Run: headless pygame with SDL's dummy video driver; simulated clock (each Clock.tick advances the game by its frame time, no real sleeping); random seed 0; keys injected as events and as key.get_pressed() state; no mouse input.
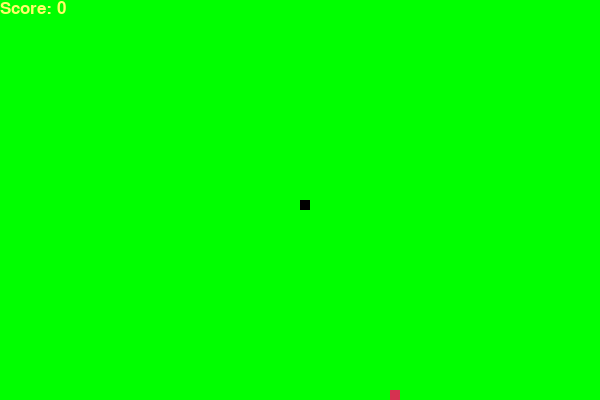
Frame 1 of 4 · flips 1–60 · no input
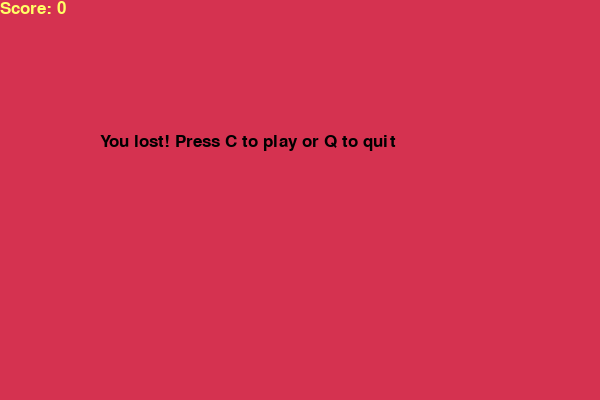
Frame 2 of 4 · flips 61–180 · tapped SPACE, RETURN · held RIGHT (→), D
Frame 3 of 4 · flips 181–300 · held DOWN (↓), S · screen unchanged from frame 2, image omitted
Frame 4 of 4 · flips 301–420 · held LEFT (←), A, UP (↑), W · screen unchanged from frame 3, image omitted

The pygame program that drew these frames:

import pygame
import random

pygame.init()

white = (255, 255, 255)
yellow = (255, 255, 102)
black = (0, 0, 0)
red = (213, 50, 80)
green = (0, 255, 0)

w = 600
h = 400

screen = pygame.display.set_mode((w, h))
timer = pygame.time.Clock()
speed = 15
block = 10

font_style = pygame.font.SysFont("arial", 25)

def my_score(score):
    val = font_style.render("Score: " + str(score), True, yellow)
    screen.blit(val, [0, 0])

def draw_snake(block, snake_list):
    for x in snake_list:
        pygame.draw.rect(screen, black, [x[0], x[1], block, block])

def run_game():
    over = False
    close = False

    x1 = w / 2
    y1 = h / 2
    x1_change = 0
    y1_change = 0

    body = []
    length = 1

    foodx = round(random.randrange(0, w - block) / 10.0) * 10.0
    foody = round(random.randrange(0, h - block) / 10.0) * 10.0

    while not over:

        while close == True:
            screen.fill(red)
            msg = font_style.render("You lost! Press C to play or Q to quit", True, black)
            screen.blit(msg, [w / 6, h / 3])
            my_score(length - 1)
            pygame.display.update()

            for event in pygame.event.get():
                if event.type == pygame.KEYDOWN:
                    if event.key == pygame.K_q:
                        over = True
                        close = False
                    if event.key == pygame.K_c:
                        run_game()

        for event in pygame.event.get():
            if event.type == pygame.QUIT:
                over = True
            if event.type == pygame.KEYDOWN:
                if event.key == pygame.K_LEFT:
                    x1_change = -block
                    y1_change = 0
                elif event.key == pygame.K_RIGHT:
                    x1_change = block
                    y1_change = 0
                elif event.key == pygame.K_UP:
                    y1_change = -block
                    x1_change = 0
                elif event.key == pygame.K_DOWN:
                    y1_change = block
                    x1_change = 0

        if x1 >= w or x1 < 0 or y1 >= h or y1 < 0:
            close = True
        
        x1 += x1_change
        y1 += y1_change
        screen.fill(green)
        pygame.draw.rect(screen, red, [foodx, foody, block, block])
        
        head = []
        head.append(x1)
        head.append(y1)
        body.append(head)
        
        if len(body) > length:
            del body[0]

        for x in body[:-1]:
            if x == head:
                close = True

        draw_snake(block, body)
        my_score(length - 1)

        pygame.display.update()

        if x1 == foodx and y1 == foody:
            foodx = round(random.randrange(0, w - block) / 10.0) * 10.0
            foody = round(random.randrange(0, h - block) / 10.0) * 10.0
            length += 1

        timer.tick(speed)

    pygame.quit()
    quit()

run_game()
